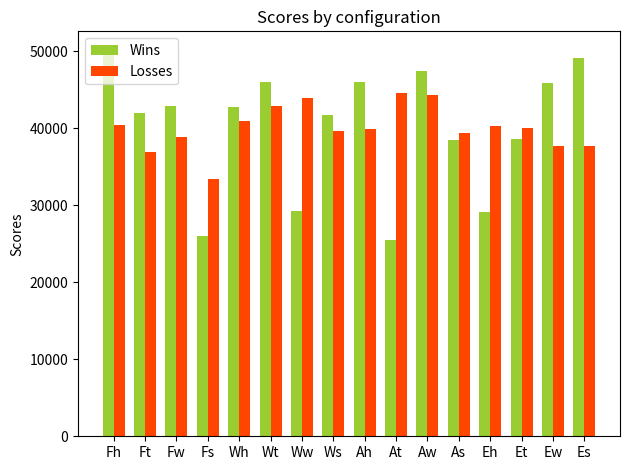

This figure's Python source:
from itertools import combinations
import random


class Ability:
    def __init__(self,
                 name = "Uninitialized Ability",
                 damage = 0,
                 hitChance = 1.0,
                 specialEffectChance = 0.0,
                 elementType = "neutral",
                 ):
        self.name = name
        self.damage = damage
        self.hitChance = hitChance
        self.specialEffectChance = specialEffectChance
        self.elementType = elementType

class BodyPart:
    def __init__(self,
                 name = "Uninitialized Body Part",
                 symbol = '?',
                 health = 0,
                 attack = 0,
                 attackMultipliers = {"water": 0.0, "earth": 0.0, "fire": 0.0, "air": 0.0, "neutral": 0.0},
                 defenseMultipliers = {"water": 0.0, "earth": 0.0, "fire": 0.0, "air": 0.0, "neutral": 0.0},
                 criticalChance = 0.0,
                 evasionChance = 0.0,
                 elementType = "neutral",
                 abilities = []
                 ):
        self.name = name
        self.symbol = symbol
        self.health = health
        self.attack = attack
        self.attackMultipliers = attackMultipliers
        self.attackMultipliers['neutral'] = 0.0
        self.defenseMultipliers = defenseMultipliers
        self.defenseMultipliers['neutral'] = 0.0
        self.criticalChance = criticalChance
        self.evasionChance = evasionChance
        self.elementType = elementType
        self.abilities = abilities
        
class BodyConfiguration:
    def __init__(self,
                 body = BodyPart(),
                 parts = []):
        self.body = body
        self.parts = parts
        self.won = 0
        self.lost = 0
        self._initialize_stats()
        
    def chosen_ability(self):
        return self.abilities[0]
    
    def calculate_damage(self, ability, target):
        # evasion chance
        evasionRng = random.uniform(0.0, 1.0)
        if evasionRng <= target.evasionChance:
            return 0
        
        # hit chance
        hitRng = random.uniform(0.0, 1.0)
        if ability.hitChance < hitRng:
            return 0
        
        # damage
        damageMultiplier = self.attackMultipliers[ability.elementType]
        damage = (self.attack + ability.damage) * damageMultiplier
        targetMultiplier = target.defenseMultipliers[ability.elementType]
        targetDamageReducer = (targetMultiplier - 1.0) * damage
        damage -= targetDamageReducer
        
        # critical chance
        criticalRng = random.uniform(0.0, 1.0)
        if criticalRng <= self.criticalChance:
            damage *= 2
        return damage
    
    def take_damage(self, damage):
        self.currentHealth -= damage
    
    def is_dead(self):
        return self.currentHealth <= 0
    
    def reset(self):
        self.currentHealth = self.health
    
    def win(self):
        self.won += 1
        
    def lose(self):
        self.lost += 1
        
    def _initialize_stats(self):
        self.name = ''
        self.symbol = ''
        self.health = 0
        self.attack = 0
        self.criticalChance = 0
        self.evasionChance = 0
        self.attackMultipliers = {"water": 1.0, "earth": 1.0, "fire": 1.0, "air": 1.0, "neutral": 1.0}
        self.defenseMultipliers = {"water": 1.0, "earth": 1.0, "fire": 1.0, "air": 1.0, "neutral": 1.0}
        self.abilities = []
        
        all = [self.body] + self.parts
        for part in all:
            self.name += part.name
            self.symbol += part.symbol
            self.health += part.health
            self.attack += part.attack
            self.criticalChance += part.criticalChance
            self.evasionChance += part.evasionChance
            for element in part.attackMultipliers:
                self.attackMultipliers[element] += part.attackMultipliers[element]
            for element in part.defenseMultipliers:
                self.defenseMultipliers[element] += part.defenseMultipliers[element]
            self.abilities += part.abilities
        
        self.currentHealth = self.health

# Body Parts
bodies: list[BodyPart] = [
    # BodyPart(name = "NeutralBody", symbol = 'N', health = 200, evasionChance = 0.3, elementType = "neutral", defenseMultipliers = {"water": 0.0, "earth": 0.0, "fire": 0.0, "air": 0.0}),
    BodyPart(name = "FireBody", symbol = 'F', health = 230, evasionChance = 0.15, elementType = "fire", defenseMultipliers = {"water": -0.5, "earth": 0.0, "fire": 0.0, "air": 0.5}),
    BodyPart(name = "WaterBody", symbol = 'W', health = 160, evasionChance = 0.35, elementType = "water", defenseMultipliers = {"water": 0.0, "earth": -0.5, "fire": 0.5, "air": 0.0}),
    BodyPart(name = "AirBody", symbol = 'A', health = 150, evasionChance = 0.4, elementType = "air", defenseMultipliers = {"water": 0.0, "earth": 0.5, "fire": -0.5, "air": 0.0}),
    BodyPart(name = "EarthBody", symbol = 'E', health = 250, evasionChance = 0.08, elementType = "earth", defenseMultipliers = {"water": 0.5, "earth": 0.0, "fire": 0.0, "air": -0.5}),
]

bodyParts: list[BodyPart] = [
    # BodyPart(name = "Neutral", symbol = 'n', attack = 15, criticalChance = 0.06, elementType = "neutral", attackMultipliers = {"water": 0.0, "earth": 0.0, "fire": 0.0, "air": 0.0}, defenseMultipliers = {"water": 0.0, "earth": 0.0, "fire": 0.0, "air": 0.0},
    #          abilities = [Ability(name = "NeutralAttack", damage = 15, hitChance = 0.85, elementType = "neutral")]),
    
    BodyPart(name = "FireHorns", symbol = 'h', attack = 17, criticalChance = 0.04, elementType = "fire", attackMultipliers = {"water": 0.0, "earth": 0.0, "fire": 0.5, "air": 0.0}, defenseMultipliers = {"water": -0.25, "earth": 0.0, "fire": 0.0, "air": 0.0},
             abilities = [Ability(name = "FireAttack", damage = 25, hitChance = 0.65, elementType = "fire")]),
    
    BodyPart(name = "WaterTail", symbol = 't', attack = 10, criticalChance = 0.07, elementType = "water", attackMultipliers = {"water": 0.5, "earth": 0.0, "fire": 0.0, "air": 0.0}, defenseMultipliers = {"water": 0.0, "earth": -0.25, "fire": 0.0, "air": 0.0},
             abilities = [Ability(name = "WaterAttack", damage = 15, hitChance = 1.0, elementType = "water")]),
    
    BodyPart(name = "AirWings", symbol = 'w', attack = 12, criticalChance = 0.15, elementType = "air", attackMultipliers = {"water": 0.0, "earth": 0.0, "fire": 0.0, "air": 0.5}, defenseMultipliers = {"water": 0.0, "earth": 0.0, "fire": -0.25, "air": 0.0},
             abilities = [Ability(name = "AirAttack", damage = 18, hitChance = 0.8, elementType = "air")]),

    BodyPart(name = "EarthSpikes", symbol = 's', attack = 15, criticalChance = 0.0, elementType = "earth", attackMultipliers = {"water": 0.0, "earth": 0.5, "fire": 0.0, "air": 0.0}, defenseMultipliers = {"water": 0.0, "earth": 0.0, "fire": 0.0, "air": -0.25},
             abilities = [Ability(name = "EarthAttack", damage = 12, hitChance = 1.0, elementType = "earth")]),
]

# Body Part Configurations
configurations = []
for body in bodies:
    for part in bodyParts:
        configurations.append(BodyConfiguration(body, [part]))
        
# Test Configurations
ROUNDS = 1000

configurationsCombinations = list(combinations(configurations, 2))
avgMovesPerCombatSum = 0
for _ in range(ROUNDS):
    for (p1, p2) in configurationsCombinations:
        p1.reset()
        p2.reset()
        avgMovesPerCombat = 0
        while (not p1.is_dead()) or (not p2.is_dead()):
            avgMovesPerCombat += 1
            p1_ability = p1.chosen_ability()
            p2_ability = p2.chosen_ability()
            p1_damage = p1.calculate_damage(p1_ability, p2)
            p2_damage = p2.calculate_damage(p2_ability, p1)
            p1.take_damage(p2_damage)
            p2.take_damage(p1_damage)
            # draw
            if p1.is_dead() and p2.is_dead():
                if p1.currentHealth > p2.currentHealth:
                    p1.win()
                    p2.lose()
                else:
                    p2.win()
                    p1.lose()
            # p2 wins
            elif p1.is_dead():
                p2.win()
                p1.lose()
            # p1 wins
            elif p2.is_dead():
                p1.win()
                p2.lose()
        avgMovesPerCombatSum += avgMovesPerCombat
avgMovesPerCombat = avgMovesPerCombatSum / (ROUNDS * len(configurationsCombinations))

# Print Results
print(f'Average Moves per Combat: {avgMovesPerCombat}')

# Plot Results
import matplotlib.pyplot as plt
import numpy as np
labels = [str(c.symbol) for c in configurations]
wins = [c.won for c in configurations]
losses = [c.lost for c in configurations]

x = np.arange(len(labels))
width = 0.35
fig, ax = plt.subplots()
rects1 = ax.bar(x - width/2, wins, width, label='Wins', color='yellowgreen')
rects2 = ax.bar(x + width/2, losses, width, label='Losses', color='orangered')
ax.set_ylabel('Scores')
ax.set_title('Scores by configuration')
ax.set_xticks(x)
ax.set_xticklabels(labels)
ax.legend()
fig.tight_layout()
plt.show()